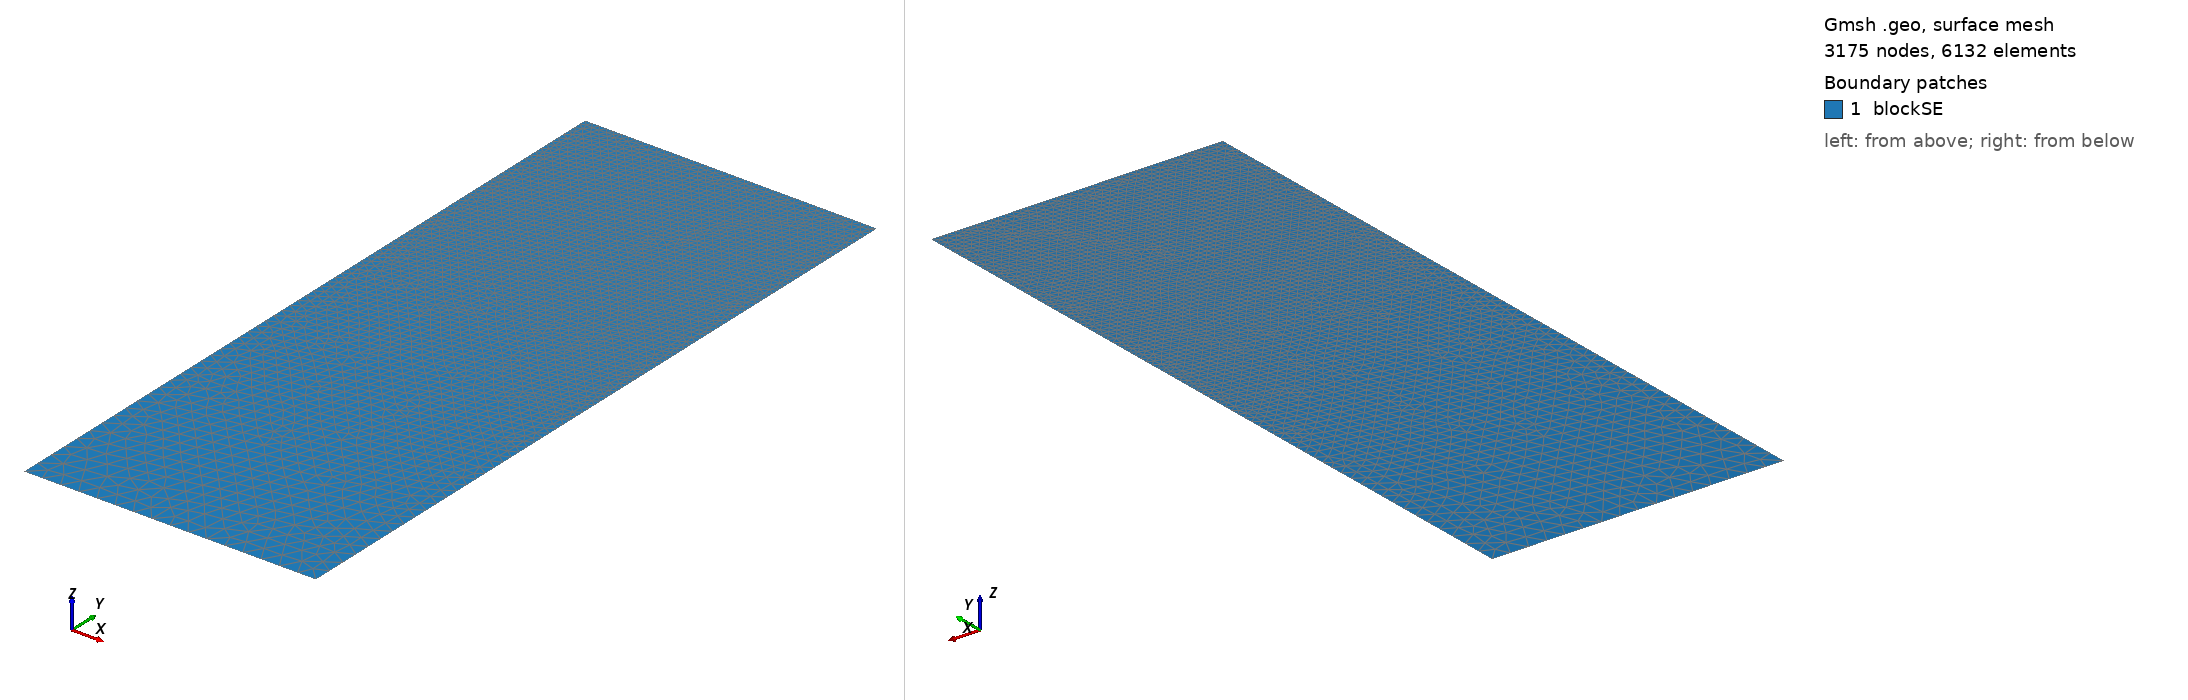

Gmsh geometry script, surface-meshed: 3175 nodes, 6132 surface elements. Boundary patches (legend numbers): 1 blockSE. Left view from above one corner, right view from below the opposite corner. Legend entries are the model's physical surfaces. The drawing asked Gmsh for element sizes between 1% and 20% of the model's largest extent; the script's own settings can give other sizes.

=== t112.geo (drawn) ===
/// Build a 2D model with micro-electrode

//SetFactory("OpenCASCADE");

// Parameters
hSE  = 20.0;  // thickness of the SE, in unit um
wSE  = 8.0;  // width of the SE, in unit um
hLi  = 4.6702;    // initial height of the Li in the pore, in unit um
rp   = 0.05;  // the round radius at corner point, in unit um
mSE  = 0.5;  // mesh characteristic length for SE out boundaries
mAnd = 0.05;  // mesh characteristic length for micro-probe

//**** Create points **/
// Create points for the boundary
Point(1) = {0, 0, 0, mSE};            Point(2) = {wSE, 0, 0, mSE};
Point(3) = {wSE, hSE-hLi, 0, mAnd};   Point(4) = {wSE, hSE-rp, 0, mAnd}; 
Point(5) = {wSE-rp, hSE-rp, 0, mAnd}; Point(6) = {wSE-rp, hSE, 0, mAnd}; 
Point(7) = {0, hSE, 0, mAnd};

//***** Create lines **/
// Creat lines for the boundary
Line(1)   = {1, 2};     Line(2)   = {2, 3};
Line(3)   = {3, 4};     Circle(4) = {4, 5, 6};  
Line(5)   = {6, 7};     Line(6)   = {7, 1};

//*** Create loops from lines **/
Curve Loop(6) = {1, 2, 3, 4, 5, 6};   // Outer boundary

//*** Create blocks from lines **/
Plane Surface(1) = {6}; // creat block SE

//*** Physical names **/
Physical Curve("SE_btm")     = {1};
Physical Curve("SE_right")   = {2};
//Physical Curve("SE_top")     = {3};
Physical Curve("SE_left")    = {6};
Physical Curve("And_btm")    = {3, 4, 5};
Physical Surface("blockSE")  = {1};
